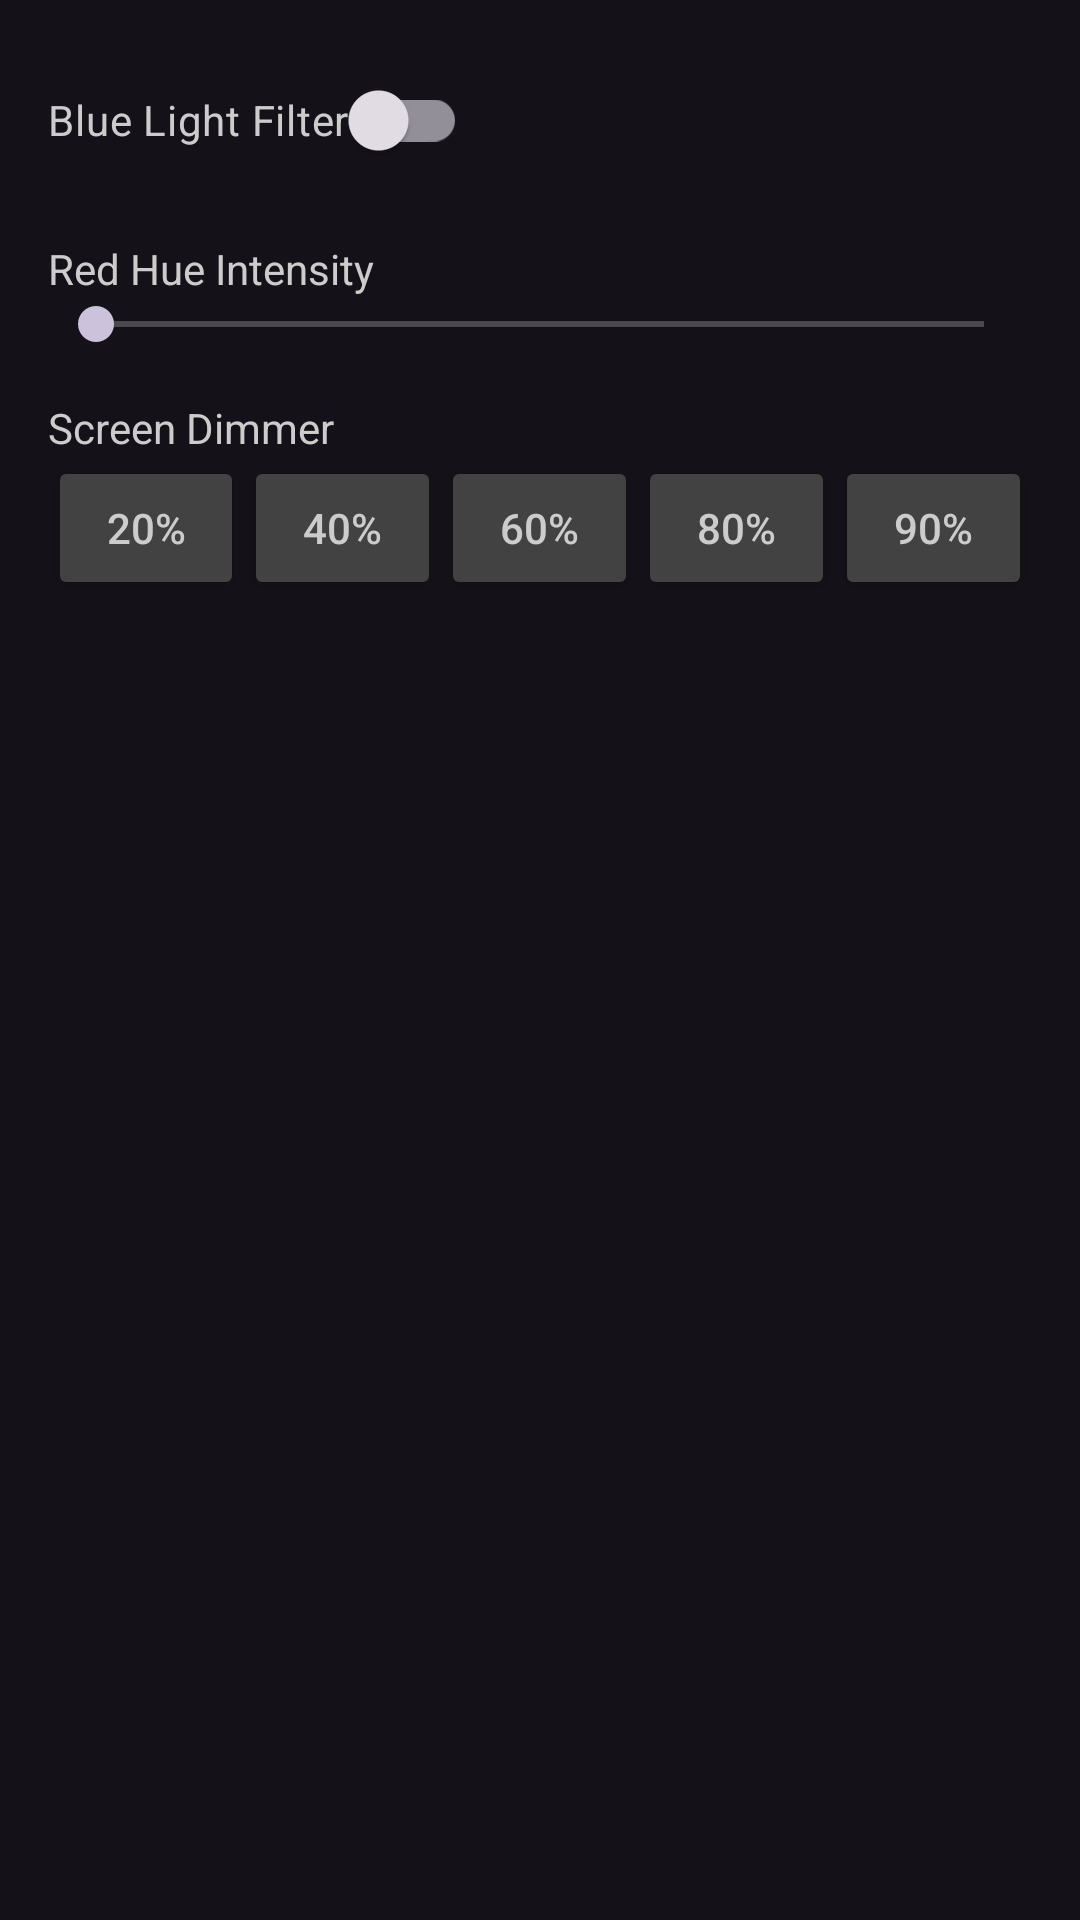

Write the Android layout XML for this screen, with the resource values it uses.
<!-- AndroidManifest.xml: application theme Theme.Bluelight_filter -->
<!-- res/layout/content_main.xml -->
<?xml version="1.0" encoding="utf-8"?>
<LinearLayout xmlns:android="http://schemas.android.com/apk/res/android"
    xmlns:app="http://schemas.android.com/apk/res-auto"
    android:layout_width="match_parent"
    android:layout_height="match_parent"
    android:orientation="vertical"
    android:padding="16dp"
    app:layout_behavior="@string/appbar_scrolling_view_behavior">

    <com.google.android.material.switchmaterial.SwitchMaterial
        android:id="@+id/filter_switch"
        android:layout_width="wrap_content"
        android:layout_height="wrap_content"
        android:text="Blue Light Filter"
        android:textColor="#CCCCCC" />

    <TextView
        android:layout_width="wrap_content"
        android:layout_height="wrap_content"
        android:layout_marginTop="16dp"
        android:text="Red Hue Intensity"
        android:textColor="#CCCCCC" />

    <SeekBar
        android:id="@+id/intensity_slider"
        android:layout_width="match_parent"
        android:layout_height="wrap_content"
        android:max="100" />

    <TextView
        android:layout_width="wrap_content"
        android:layout_height="wrap_content"
        android:layout_marginTop="16dp"
        android:text="Screen Dimmer"
        android:textColor="#CCCCCC" />

    <LinearLayout
        android:layout_width="match_parent"
        android:layout_height="wrap_content"
        android:orientation="horizontal">

        <Button
            android:id="@+id/dim_20"
            android:layout_width="0dp"
            android:layout_height="wrap_content"
            android:layout_weight="1"
            android:backgroundTint="@color/dimming_button_tint"
            android:text="20%"
            android:textColor="#CCCCCC" />

        <Button
            android:id="@+id/dim_40"
            android:layout_width="0dp"
            android:layout_height="wrap_content"
            android:layout_weight="1"
            android:backgroundTint="@color/dimming_button_tint"
            android:text="40%"
            android:textColor="#CCCCCC" />

        <Button
            android:id="@+id/dim_60"
            android:layout_width="0dp"
            android:layout_height="wrap_content"
            android:layout_weight="1"
            android:backgroundTint="@color/dimming_button_tint"
            android:text="60%"
            android:textColor="#CCCCCC" />

        <Button
            android:id="@+id/dim_80"
            android:layout_width="0dp"
            android:layout_height="wrap_content"
            android:layout_weight="1"
            android:backgroundTint="@color/dimming_button_tint"
            android:text="80%"
            android:textColor="#CCCCCC" />

        <Button
            android:id="@+id/dim_90"
            android:layout_width="0dp"
            android:layout_height="wrap_content"
            android:layout_weight="1"
            android:backgroundTint="@color/dimming_button_tint"
            android:text="90%"
            android:textColor="#CCCCCC" />

    </LinearLayout>

</LinearLayout>
<!-- resources referenced by this layout -->
<resources>
  <style name="Theme.Bluelight_filter" parent="Base.Theme.Bluelight_filter" />
  <style name="Base.Theme.Bluelight_filter" parent="Theme.Material3.Dark.NoActionBar">
          
          
      </style>
</resources>
